Dataset: images (GitHub, BeObm/PlantGraphNet). Classes: amm, calluna, empetrum, grass, lichens, myrica, non-vegetation, rosa rugosa, salix, trees.

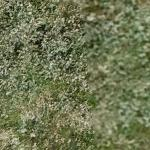
Label: salix

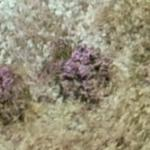
Label: lichens

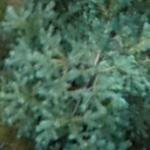
Label: trees

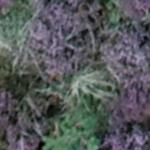
Label: calluna

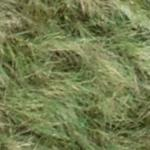
Label: amm

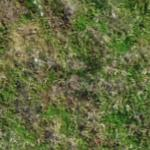
Label: empetrum
